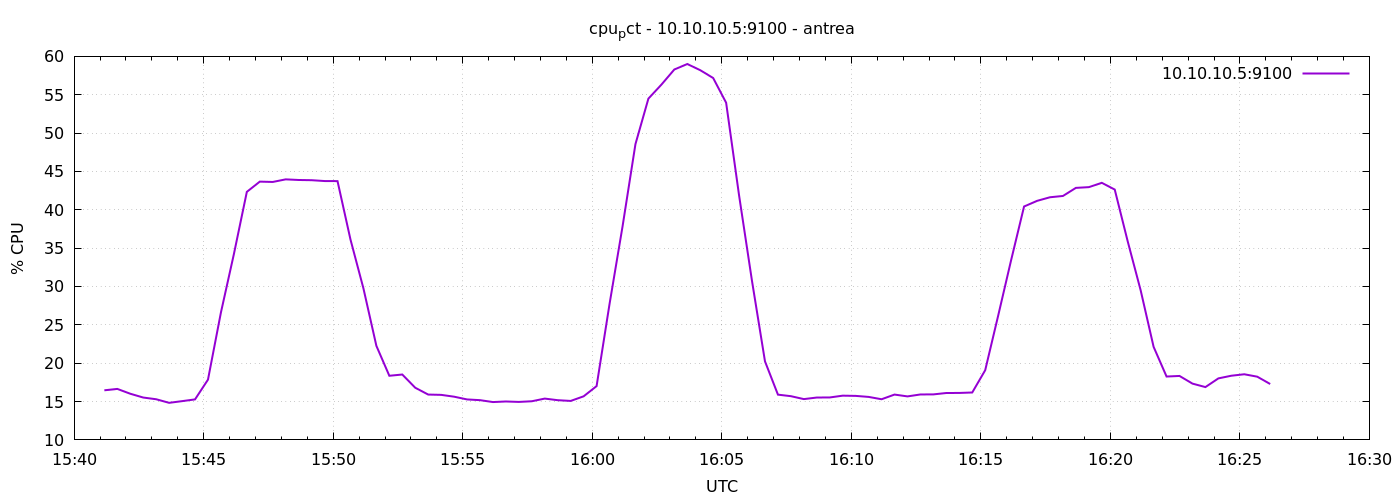

The file beside this chart, header and first rows:
1777995670	16.466666666667507
1777995700	16.65
1777995730	16.02
1777995760	15.52
1777995790	15.3
1777995820	14.83
1777995850	15.05
1777995880	15.28
1777995910	17.86
1777995940	26.62
1777995970	34.22
1777996000	42.34
1777996030	43.67
1777996060	43.63
1777996090	43.97
1777996120	43.89
1777996150	43.86
1777996180	43.75
1777996210	43.74
1777996240	36.13
1777996270	29.75
1777996300	22.26
1777996330	18.36
1777996360	18.52
1777996390	16.8
1777996420	15.91
1777996450	15.87
1777996480	15.63
1777996510	15.28
1777996540	15.18
1777996570	14.93
1777996600	15.01
1777996630	14.95
1777996660	15.04
1777996690	15.39
1777996720	15.18
1777996750	15.08
1777996780	15.68
1777996810	17.01
1777996840	27.72
1777996870	37.79
1777996900	48.56
1777996930	54.5
1777996960	56.31
1777996990	58.29
1777997020	59
1777997050	58.2
1777997080	57.18
1777997110	53.96
1777997140	41.87
1777997170	30.69
1777997200	20.24
1777997230	15.9
1777997260	15.7
1777997290	15.32
1777997320	15.52
1777997350	15.53
1777997380	15.77
1777997410	15.74
1777997440	15.6
1777997470	15.3
... 30 more rows
